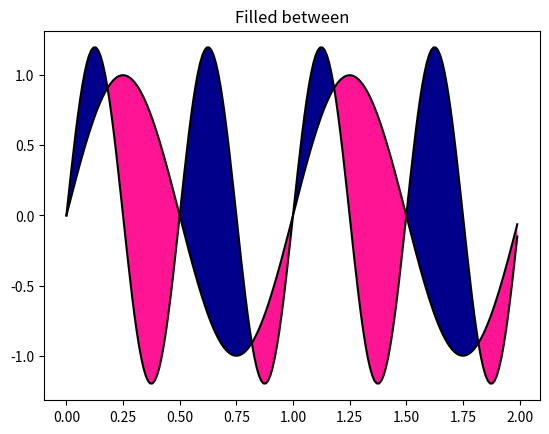

Generate this figure with matplotlib:
# Plotting with filled areas

from matplotlib.pyplot import figure, show, gca
import numpy as np

x = np.arange(0.0, 2, 0.01)

# two different signals are measured
y1 = np.sin(2*np.pi*x)
y2 = 1.2*np.sin(4*np.pi*x)

fig = figure()
ax = gca()

# plot and fill between y1 and y2 where a logical condition is met
ax.plot(x, y1, x, y2, color="black")
ax.fill_between(x, y1, y2, where=y2>=y1, facecolor='darkblue', interpolate="True")
ax.fill_between(x, y1, y2, where=y2<=y1, facecolor="deeppink", interpolate="True")

ax.set_title("Filled between")

show()
